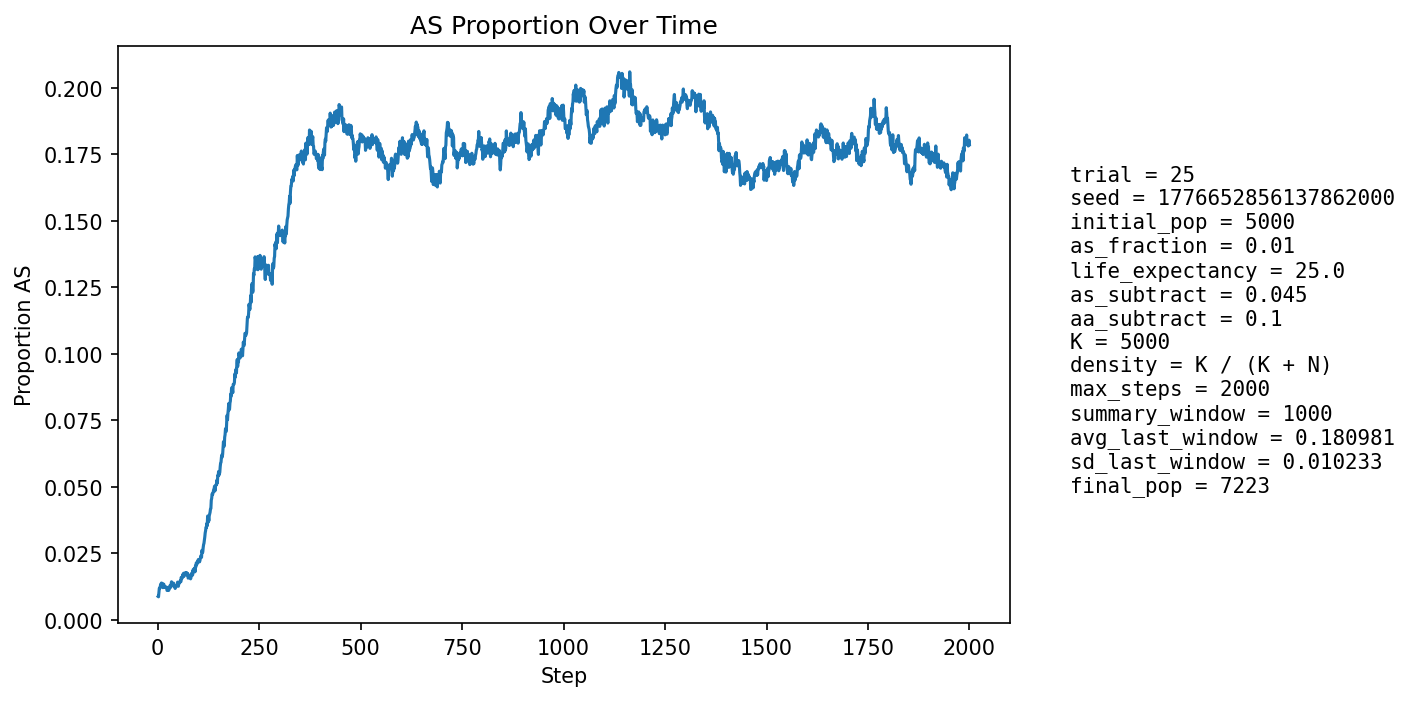

Values plotted in this chart, from the file beside it:
step, population_size, births, newborn_AA, newborn_AS, newborn_SS, prop_newborn_AA, prop_newborn_AS, prop_newborn_SS, prop_repro_AA, prop_repro_AS, prop_AS_population
1, 5275, 1278, 1274, 4, 0, 0.9969, 0.00313, 0.0, 0.9918, 0.008216, 0.00872
2, 5358, 1246, 1243, 3, 0, 0.9976, 0.002408, 0.0, 0.9906, 0.009375, 0.008585
3, 5440, 1238, 1228, 10, 0, 0.9919, 0.008078, 0.0, 0.9895, 0.01053, 0.01011
4, 5492, 1211, 1193, 18, 0, 0.9851, 0.01486, 0.0, 0.9866, 0.01344, 0.01184
5, 5591, 1251, 1235, 16, 0, 0.9872, 0.01279, 0.0, 0.9874, 0.01257, 0.01198
6, 5687, 1275, 1261, 14, 0, 0.989, 0.01098, 0.0, 0.9893, 0.01074, 0.01196
7, 5783, 1294, 1274, 20, 0, 0.9845, 0.01546, 0.0, 0.9895, 0.01049, 0.01314
8, 5872, 1304, 1288, 16, 0, 0.9877, 0.01227, 0.0, 0.9883, 0.01173, 0.01294
9, 5963, 1321, 1300, 21, 0, 0.9841, 0.0159, 0.0, 0.9878, 0.01219, 0.01375
10, 6057, 1338, 1322, 16, 0, 0.988, 0.01196, 0.0, 0.9881, 0.01193, 0.01354
11, 6150, 1356, 1339, 17, 0, 0.9875, 0.01254, 0.0, 0.9867, 0.01334, 0.01366
12, 6245, 1378, 1361, 17, 0, 0.9877, 0.01234, 0.0, 0.9867, 0.01335, 0.01345
13, 6318, 1374, 1366, 8, 0, 0.9942, 0.005822, 0.0, 0.9861, 0.01391, 0.01203
14, 6386, 1380, 1360, 20, 0, 0.9855, 0.01449, 0.0, 0.9859, 0.01409, 0.013
15, 6448, 1388, 1367, 21, 0, 0.9849, 0.01513, 0.0, 0.9861, 0.01392, 0.01334
16, 6512, 1401, 1386, 15, 0, 0.9893, 0.01071, 0.0, 0.9866, 0.0134, 0.01259
17, 6568, 1409, 1394, 15, 0, 0.9894, 0.01065, 0.0, 0.988, 0.01203, 0.01218
18, 6617, 1415, 1400, 15, 0, 0.9894, 0.0106, 0.0, 0.9878, 0.01222, 0.01209
19, 6664, 1420, 1403, 17, 0, 0.988, 0.01197, 0.0, 0.987, 0.01303, 0.01215
20, 6710, 1427, 1411, 16, 0, 0.9888, 0.01121, 0.0, 0.9874, 0.01262, 0.01222
21, 6754, 1433, 1418, 15, 0, 0.9895, 0.01047, 0.0, 0.9872, 0.01282, 0.01214
22, 6792, 1437, 1420, 17, 0, 0.9882, 0.01183, 0.0, 0.9873, 0.01273, 0.01222
23, 6826, 1440, 1430, 10, 0, 0.9931, 0.006944, 0.0, 0.9873, 0.01266, 0.01099
24, 6852, 1443, 1426, 17, 0, 0.9882, 0.01178, 0.0, 0.9877, 0.01231, 0.01124
25, 6875, 1445, 1425, 20, 0, 0.9862, 0.01384, 0.0, 0.9883, 0.01168, 0.01178
26, 6897, 1448, 1428, 20, 0, 0.9862, 0.01381, 0.0, 0.9884, 0.01163, 0.01203
27, 6918, 1452, 1442, 10, 0, 0.9931, 0.006887, 0.0, 0.9893, 0.01071, 0.01099
28, 6937, 1454, 1436, 18, 0, 0.9876, 0.01238, 0.0, 0.989, 0.01097, 0.01168
29, 6955, 1456, 1436, 20, 0, 0.9863, 0.01374, 0.0, 0.9882, 0.0118, 0.01222
30, 6973, 1457, 1436, 21, 0, 0.9856, 0.01441, 0.0, 0.9877, 0.01235, 0.01276
31, 6987, 1459, 1446, 13, 0, 0.9911, 0.00891, 0.0, 0.9883, 0.01173, 0.01202
32, 6997, 1460, 1444, 16, 0, 0.989, 0.01096, 0.0, 0.9877, 0.01228, 0.01229
33, 7008, 1463, 1439, 24, 0, 0.9836, 0.0164, 0.0, 0.9869, 0.01311, 0.01327
34, 7020, 1464, 1437, 27, 0, 0.9816, 0.01844, 0.0, 0.9866, 0.01336, 0.01425
35, 7030, 1465, 1448, 17, 0, 0.9884, 0.0116, 0.0, 0.9872, 0.01278, 0.01351
36, 7034, 1466, 1448, 17, 1, 0.9877, 0.0116, 0.0006821, 0.9872, 0.01276, 0.01308
37, 7042, 1467, 1448, 19, 0, 0.987, 0.01295, 0.0, 0.987, 0.01303, 0.01306
38, 7052, 1468, 1448, 20, 0, 0.9864, 0.01362, 0.0, 0.9861, 0.01386, 0.01333
39, 7059, 1468, 1446, 22, 0, 0.985, 0.01499, 0.0, 0.9862, 0.01385, 0.01374
40, 7063, 1468, 1457, 11, 0, 0.9925, 0.007493, 0.0, 0.9864, 0.01356, 0.01246
41, 7068, 1469, 1452, 17, 0, 0.9884, 0.01157, 0.0, 0.9865, 0.01355, 0.01273
42, 7070, 1469, 1452, 17, 0, 0.9884, 0.01157, 0.0, 0.9862, 0.01382, 0.01259
43, 7072, 1469, 1457, 12, 0, 0.9918, 0.008169, 0.0, 0.9859, 0.0141, 0.01174
44, 7075, 1470, 1448, 22, 0, 0.985, 0.01497, 0.0, 0.9868, 0.01324, 0.01272
45, 7077, 1470, 1452, 18, 0, 0.9878, 0.01224, 0.0, 0.987, 0.01295, 0.01243
46, 7078, 1470, 1449, 21, 0, 0.9857, 0.01429, 0.0, 0.9879, 0.01211, 0.01272
47, 7080, 1470, 1451, 19, 0, 0.9871, 0.01293, 0.0, 0.9887, 0.01126, 0.01271
48, 7080, 1471, 1446, 25, 0, 0.983, 0.017, 0.0, 0.9879, 0.0121, 0.01342
49, 7081, 1471, 1444, 27, 0, 0.9816, 0.01835, 0.0, 0.9879, 0.0121, 0.01412
50, 7084, 1471, 1457, 14, 0, 0.9905, 0.009517, 0.0, 0.9876, 0.01238, 0.01313
51, 7088, 1472, 1460, 12, 0, 0.9918, 0.008152, 0.0, 0.9871, 0.01293, 0.01256
52, 7086, 1471, 1445, 26, 0, 0.9823, 0.01768, 0.0, 0.9862, 0.01378, 0.01383
53, 7088, 1472, 1452, 20, 0, 0.9864, 0.01359, 0.0, 0.9854, 0.01462, 0.01369
54, 7091, 1472, 1449, 23, 0, 0.9844, 0.01562, 0.0, 0.9859, 0.01405, 0.01424
55, 7091, 1471, 1449, 22, 0, 0.985, 0.01496, 0.0, 0.9868, 0.01321, 0.01438
56, 7093, 1473, 1450, 23, 0, 0.9844, 0.01561, 0.0, 0.9857, 0.01432, 0.01466
57, 7093, 1473, 1454, 19, 0, 0.9871, 0.0129, 0.0, 0.9857, 0.01432, 0.01424
58, 7094, 1473, 1442, 31, 0, 0.979, 0.02105, 0.0, 0.9854, 0.0146, 0.01593
59, 7098, 1473, 1452, 21, 0, 0.9857, 0.01426, 0.0, 0.9848, 0.01515, 0.01536
60, 7099, 1473, 1450, 23, 0, 0.9844, 0.01561, 0.0, 0.9849, 0.01515, 0.01564
... 1,940 more rows
